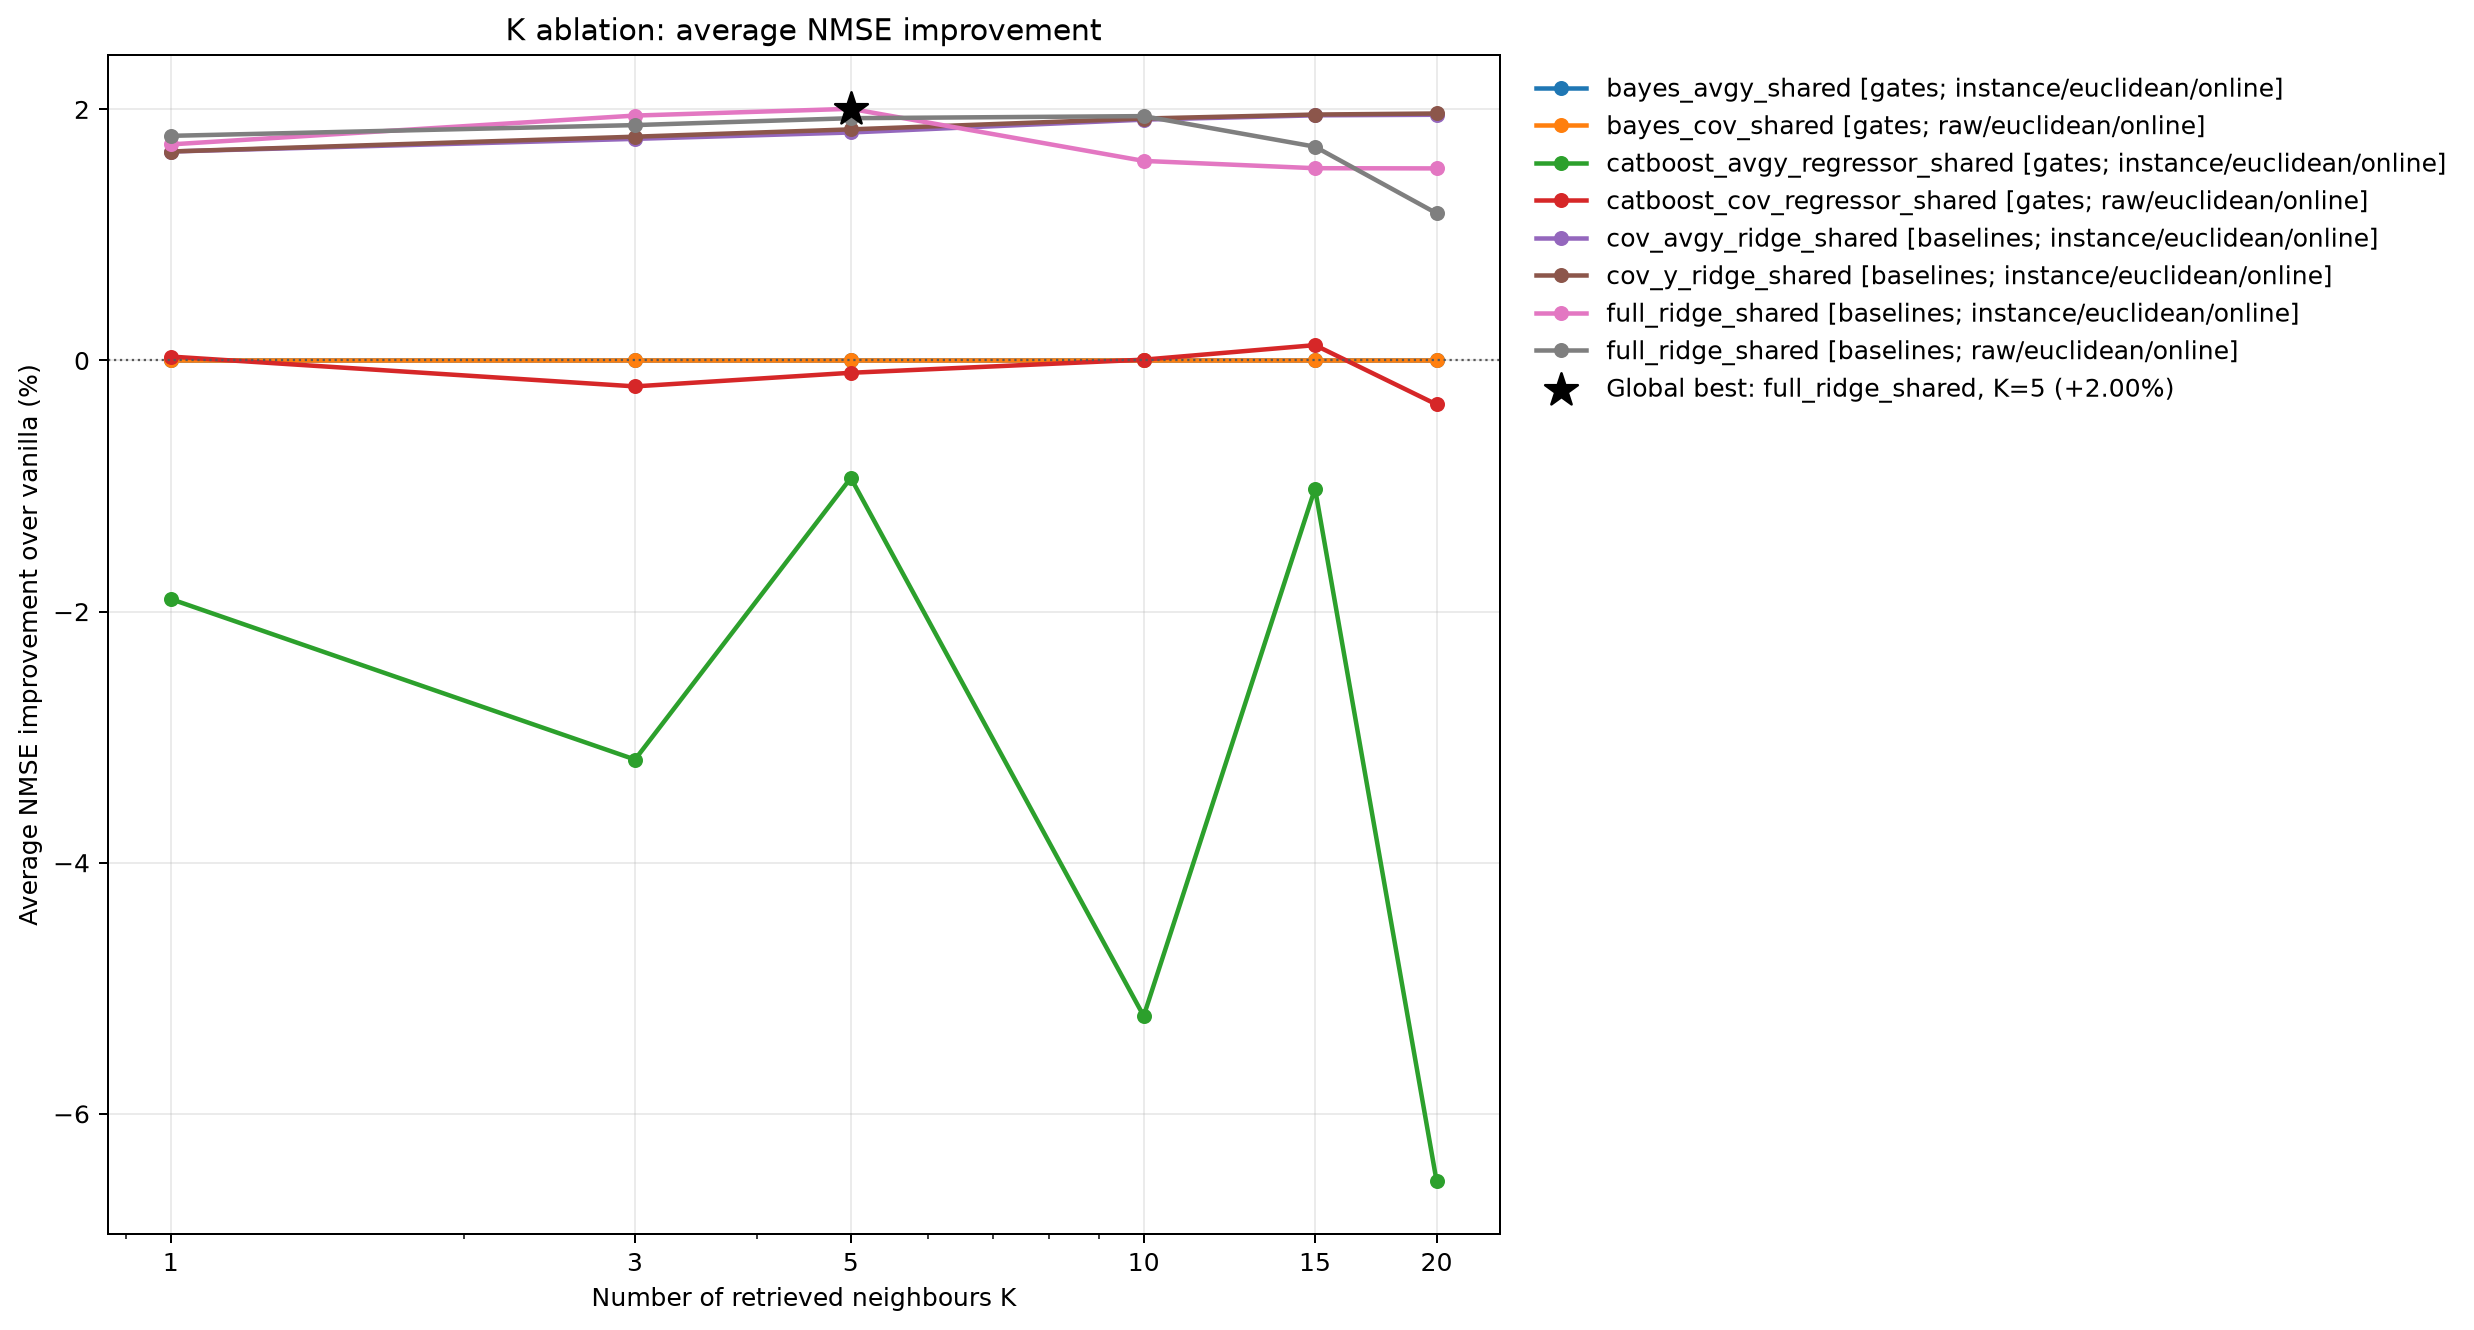

The file beside this chart, header and first rows:
candidate, family, space, distance_metric, retrieval_mode, method, neighbors, average_nmse, average_improvement_pct, global_best
bayes_avgy_shared [gates; instance/eucli…, gates, instance, euclidean, online, bayes_avgy_shared, 1, 0.4959, 0.0, False
bayes_avgy_shared [gates; instance/eucli…, gates, instance, euclidean, online, bayes_avgy_shared, 3, 0.4959, 0.0, False
bayes_avgy_shared [gates; instance/eucli…, gates, instance, euclidean, online, bayes_avgy_shared, 5, 0.4959, 0.0, False
bayes_avgy_shared [gates; instance/eucli…, gates, instance, euclidean, online, bayes_avgy_shared, 10, 0.4959, 0.0, False
bayes_avgy_shared [gates; instance/eucli…, gates, instance, euclidean, online, bayes_avgy_shared, 15, 0.4959, 0.0, False
bayes_avgy_shared [gates; instance/eucli…, gates, instance, euclidean, online, bayes_avgy_shared, 20, 0.4959, 0.0, False
bayes_cov_shared [gates; raw/euclidean/o…, gates, raw, euclidean, online, bayes_cov_shared, 1, 0.4959, 0.0, False
bayes_cov_shared [gates; raw/euclidean/o…, gates, raw, euclidean, online, bayes_cov_shared, 3, 0.4959, 0.0, False
bayes_cov_shared [gates; raw/euclidean/o…, gates, raw, euclidean, online, bayes_cov_shared, 5, 0.4959, 0.0, False
bayes_cov_shared [gates; raw/euclidean/o…, gates, raw, euclidean, online, bayes_cov_shared, 10, 0.4959, 0.0, False
bayes_cov_shared [gates; raw/euclidean/o…, gates, raw, euclidean, online, bayes_cov_shared, 15, 0.4959, 0.0, False
bayes_cov_shared [gates; raw/euclidean/o…, gates, raw, euclidean, online, bayes_cov_shared, 20, 0.4959, 0.0, False
catboost_avgy_regressor_shared [gates; i…, gates, instance, euclidean, online, catboost_avgy_regressor_shared, 1, 0.5198, -1.9, False
catboost_avgy_regressor_shared [gates; i…, gates, instance, euclidean, online, catboost_avgy_regressor_shared, 3, 0.5093, -3.179, False
catboost_avgy_regressor_shared [gates; i…, gates, instance, euclidean, online, catboost_avgy_regressor_shared, 5, 0.4983, -0.9356, False
catboost_avgy_regressor_shared [gates; i…, gates, instance, euclidean, online, catboost_avgy_regressor_shared, 10, 0.5248, -5.221, False
catboost_avgy_regressor_shared [gates; i…, gates, instance, euclidean, online, catboost_avgy_regressor_shared, 15, 0.5068, -1.02, False
catboost_avgy_regressor_shared [gates; i…, gates, instance, euclidean, online, catboost_avgy_regressor_shared, 20, 0.5446, -6.534, False
catboost_cov_regressor_shared [gates; ra…, gates, raw, euclidean, online, catboost_cov_regressor_shared, 1, 0.4957, 0.03099, False
catboost_cov_regressor_shared [gates; ra…, gates, raw, euclidean, online, catboost_cov_regressor_shared, 3, 0.4968, -0.2065, False
catboost_cov_regressor_shared [gates; ra…, gates, raw, euclidean, online, catboost_cov_regressor_shared, 5, 0.4962, -0.09804, False
catboost_cov_regressor_shared [gates; ra…, gates, raw, euclidean, online, catboost_cov_regressor_shared, 10, 0.4967, 0.006375, False
catboost_cov_regressor_shared [gates; ra…, gates, raw, euclidean, online, catboost_cov_regressor_shared, 15, 0.4939, 0.1222, False
catboost_cov_regressor_shared [gates; ra…, gates, raw, euclidean, online, catboost_cov_regressor_shared, 20, 0.498, -0.3503, False
cov_avgy_ridge_shared [baselines; instan…, baselines, instance, euclidean, online, cov_avgy_ridge_shared, 1, 0.4894, 1.664, False
cov_avgy_ridge_shared [baselines; instan…, baselines, instance, euclidean, online, cov_avgy_ridge_shared, 3, 0.4892, 1.765, False
cov_avgy_ridge_shared [baselines; instan…, baselines, instance, euclidean, online, cov_avgy_ridge_shared, 5, 0.489, 1.816, False
cov_avgy_ridge_shared [baselines; instan…, baselines, instance, euclidean, online, cov_avgy_ridge_shared, 10, 0.4887, 1.918, False
cov_avgy_ridge_shared [baselines; instan…, baselines, instance, euclidean, online, cov_avgy_ridge_shared, 15, 0.4886, 1.953, False
cov_avgy_ridge_shared [baselines; instan…, baselines, instance, euclidean, online, cov_avgy_ridge_shared, 20, 0.4886, 1.957, False
cov_y_ridge_shared [baselines; instance/…, baselines, instance, euclidean, online, cov_y_ridge_shared, 1, 0.4894, 1.664, False
cov_y_ridge_shared [baselines; instance/…, baselines, instance, euclidean, online, cov_y_ridge_shared, 3, 0.4883, 1.782, False
cov_y_ridge_shared [baselines; instance/…, baselines, instance, euclidean, online, cov_y_ridge_shared, 5, 0.4875, 1.841, False
cov_y_ridge_shared [baselines; instance/…, baselines, instance, euclidean, online, cov_y_ridge_shared, 10, 0.4863, 1.927, False
cov_y_ridge_shared [baselines; instance/…, baselines, instance, euclidean, online, cov_y_ridge_shared, 15, 0.4858, 1.959, False
cov_y_ridge_shared [baselines; instance/…, baselines, instance, euclidean, online, cov_y_ridge_shared, 20, 0.4854, 1.967, False
full_ridge_shared [baselines; instance/e…, baselines, instance, euclidean, online, full_ridge_shared, 1, 0.4888, 1.721, False
full_ridge_shared [baselines; instance/e…, baselines, instance, euclidean, online, full_ridge_shared, 3, 0.487, 1.951, False
full_ridge_shared [baselines; instance/e…, baselines, instance, euclidean, online, full_ridge_shared, 5, 0.4862, 2.004, True
full_ridge_shared [baselines; instance/e…, baselines, instance, euclidean, online, full_ridge_shared, 10, 0.494, 1.589, False
full_ridge_shared [baselines; instance/e…, baselines, instance, euclidean, online, full_ridge_shared, 15, 0.4953, 1.531, False
full_ridge_shared [baselines; instance/e…, baselines, instance, euclidean, online, full_ridge_shared, 20, 0.4952, 1.53, False
full_ridge_shared [baselines; raw/euclid…, baselines, raw, euclidean, online, full_ridge_shared, 1, 0.4885, 1.789, False
full_ridge_shared [baselines; raw/euclid…, baselines, raw, euclidean, online, full_ridge_shared, 3, 0.487, 1.875, False
full_ridge_shared [baselines; raw/euclid…, baselines, raw, euclidean, online, full_ridge_shared, 5, 0.4862, 1.93, False
full_ridge_shared [baselines; raw/euclid…, baselines, raw, euclidean, online, full_ridge_shared, 10, 0.4854, 1.946, False
full_ridge_shared [baselines; raw/euclid…, baselines, raw, euclidean, online, full_ridge_shared, 15, 0.4868, 1.703, False
full_ridge_shared [baselines; raw/euclid…, baselines, raw, euclidean, online, full_ridge_shared, 20, 0.4954, 1.172, False
